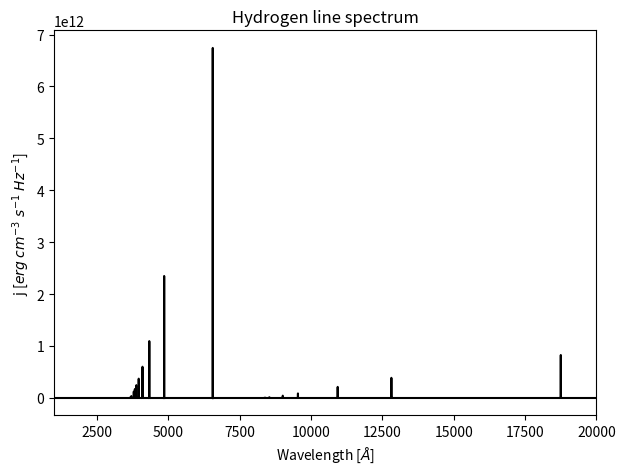

This chart was generated by the following Python code:
'''
Line emission spectrum of H at T=1e4K

-Platon Karpov
'''
from __future__ import print_function
from __future__ import division
import numpy as np
import matplotlib.pyplot as plt
import scipy.integrate as integrate

def main():
    #Ne = Np, low density limit  
    N = 1e0
    h = 6.626e-27
    alpha = 3.03e-14    #for H-beta from Table 4.2
    c_ph = 2.99792e10
    
    #Find emission coefficient of H-beta
    lam = Rydberg(2,4)
    nu = c_ph/lam
    jb = alpha*h*N**2/(4*np.pi)  #Eq.4.14 of O&F
    
    #Table 4.2 of O&F
    j = [[2.87, 1, 0.466,0.256,0.158,0.105,0.0730,0.0529,0.0154,0.0064],[0.352,0.354,0.354,0.350,0.350,0.344,0.344]]    
    n2 = [[3,4,5,6,7,8,9,10,15,20],[4,5,6,8,10,15,20]]
    n1 = [2,3]
    balmer = []
    plt.figure(figsize=(7,5))
    f = open('line_flux.txt', 'w+')
    f.write('lambda[A]\tFlux[erg cm^-3 s^-3]\tError\n')
    print('lambda[A]\tFlux[erg cm^-3 s^-3]\tError')
    for k in range(len(n2)):
        for i in range(len(j[k])):                    
            lam = Rydberg(n1[k], n2[k][i])
            
            #parameters for Gaussian
            b = lam/1e-8
            c = 1e-4*b
            x = np.linspace(b-5*c, b+5*c, 100)
            if n1[k]==2:
                if n2[k][i] in n2[1]:
                    balmer.append(j[k][i]*jb)
                a = j[k][i]*jb
            elif n1[k]==3:
                a = balmer[i]*j[k][i]
            
            inter, err = integrate.quad(lambda x: y(x,lam,a,b,c), b-5*c, b+5*c)
            f.write('%.3e\t%.3e\t%.3e\n'%(b,inter,err))
            print('%.3e\t%.3e\t%.3e'%(b,inter,err))
            plt.plot(x, y(x,lam,a,b,c), color = 'k')


    plt.axhline(y=0, color='k')
    plt.xlim(1e3, 2e4)
    plt.xlabel('Wavelength [$\AA$]')
    plt.ylabel('j [$erg \; cm^{-3} \; s^{-1} \; Hz^{-1}$]')
    plt.title('Hydrogen line spectrum')

def Rydberg(n1,n2):
    R = 1.097e5
    return (R*(1/n1**2-1/n2**2))**(-1)

def y(x,lam,a,b,c):
    rate = 1.47234e+53
    return a*np.exp(-(x-b)**2/(2*c**2))*rate

if __name__ == '__main__':
    main()
